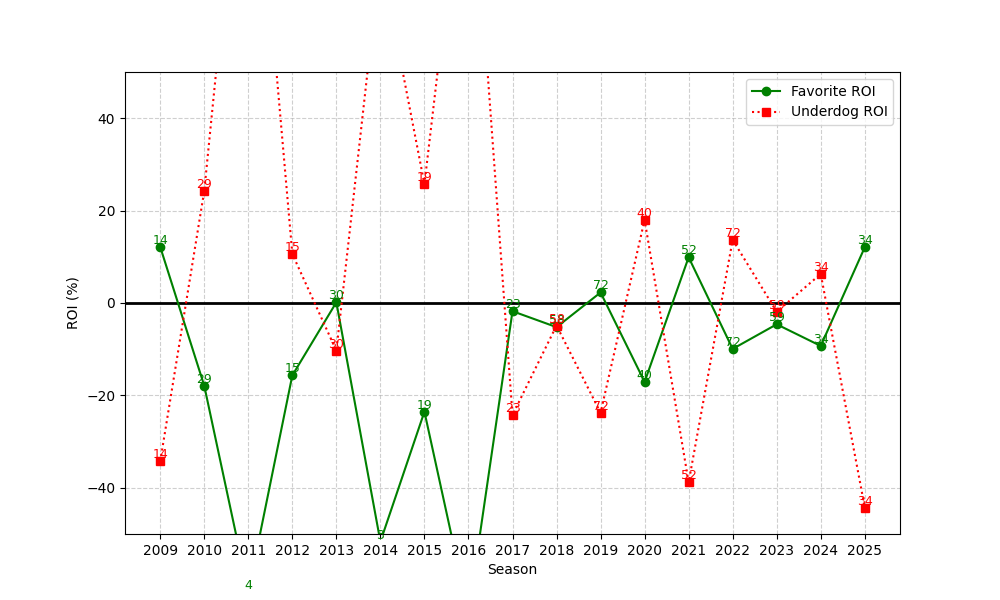

Values plotted in this chart, from the file beside it:
season, n, favorite_roi, underdog_roi
2009, 14, 12.13, -34.29
2010, 29, -17.92, 24.28
2011, 4, -62.5, 120.0
2012, 15, -15.66, 10.6
2013, 30, 0.1525, -10.33
2014, 3, -51.65, 75.0
2015, 19, -23.52, 25.74
2016, 9, -67.1, 106.9
2017, 23, -1.776, -24.25
2018, 58, -5.223, -4.879
2019, 72, 2.278, -23.76
2020, 40, -17.08, 18.0
2021, 52, 9.895, -38.83
2022, 72, -9.938, 13.67
2023, 59, -4.609, -1.898
2024, 34, -9.294, 6.294
2025, 34, 12.06, -44.26
